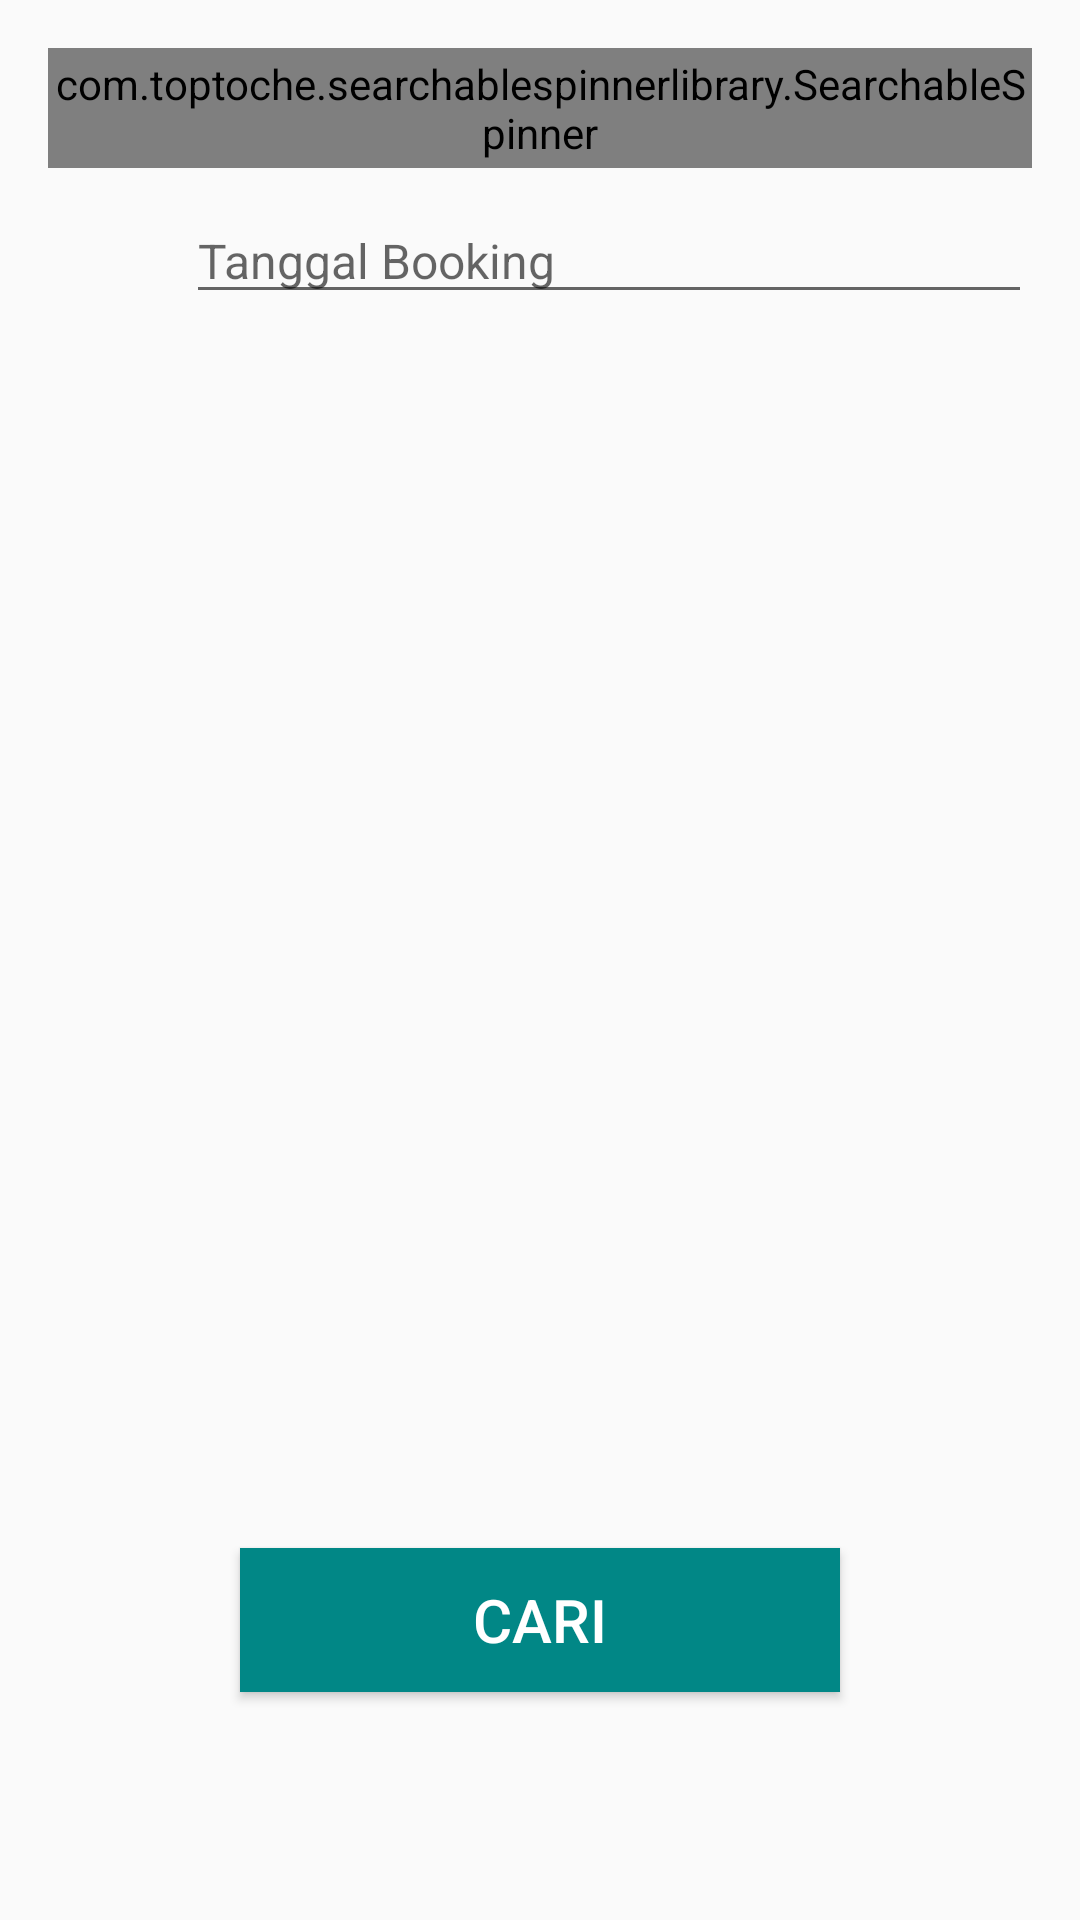

Produce the Android XML layout that renders to this screen, including the resource entries it uses.
<!-- AndroidManifest.xml: activity theme ActivityTheme -->
<!-- res/layout/activity_futsal.xml -->
<?xml version="1.0" encoding="utf-8"?>
<RelativeLayout
    xmlns:android="http://schemas.android.com/apk/res/android"
    xmlns:tools="http://schemas.android.com/tools"
    xmlns:app="http://schemas.android.com/apk/res-auto"
    android:layout_width="match_parent"
    android:layout_height="match_parent"
    android:focusable="true"
    android:theme="@style/AppTheme"
    android:focusableInTouchMode="true"
    android:orientation="vertical"
    android:paddingBottom="16dp"
    android:paddingLeft="16dp"
    android:paddingRight="16dp"
    android:paddingTop="16dp"
    tools:context=".FutsalActivity">

    <com.toptoche.searchablespinnerlibrary.SearchableSpinner
        android:id="@+id/spinner"
        android:layout_width="350dp"
        android:layout_height="40dp"
        android:entries="@array/lapangan"
        app:hintText="Cari Lapangan" />

    <Button
        android:id="@+id/btn_tanggal"
        android:layout_width="40dp"
        android:layout_height="40dp"
        android:background="@drawable/km"
        android:layout_below="@+id/spinner"
        android:layout_marginTop="10dp"/>

    <EditText
        android:id="@+id/edit_tanggal"
        android:layout_width="match_parent"
        android:layout_height="wrap_content"
        android:hint="Tanggal Booking"
        android:textSize="16sp"
        android:textColor="@color/colorBlack"
        android:layout_below="@+id/spinner"
        android:layout_marginTop="10dp"
        android:layout_marginLeft="46dp"
        android:focusable="false"/>

    <Button
        android:id="@+id/cari"
        android:layout_width="200dp"
        android:layout_height="wrap_content"
        android:layout_alignParentBottom="true"
        android:layout_centerHorizontal="true"
        android:layout_marginBottom="60dp"
        android:background="@color/colorBackground"
        android:text="Cari"
        android:textColor="@color/colorWhite"
        android:textSize="20sp" />
</RelativeLayout>
<!-- resources referenced by this layout -->
<resources>
  <string-array name="lapangan">
          <item>NCI FUTSAL</item>
          <item>PRIMA FUTSAL</item>
          <item>FISOCER FUTSAL</item>
          <item>UYI FUTSAL</item>
          <item>BAJRI SQUARE</item>
      </string-array>
  <color name="colorBackground">#018786</color>
  <color name="colorBlack">#000000</color>
  <color name="colorWhite">#FFFFFF</color>
  <style name="AppTheme" parent="Theme.AppCompat.Light.NoActionBar">
          
          <item name="colorPrimary">@color/colorBackground</item>
          <item name="colorPrimaryDark">@color/colorBlack</item>
          <item name="colorAccent">@color/colorAccent</item>
      </style>
  <style name="ActivityTheme" parent="Theme.AppCompat.Light.DarkActionBar">
          s
          <item name="colorPrimary">@color/colorBackground</item>
          <item name="colorPrimaryDark">@color/colorBlack</item>
          <item name="colorAccent">@color/colorAccent</item>
      </style>
  <color name="colorAccent">#FF4081</color>
</resources>
